2-way image classification set "dataset" from GitHub (drgusimyth/diabetes_classifier); label vocabulary: diabetic, healthy.

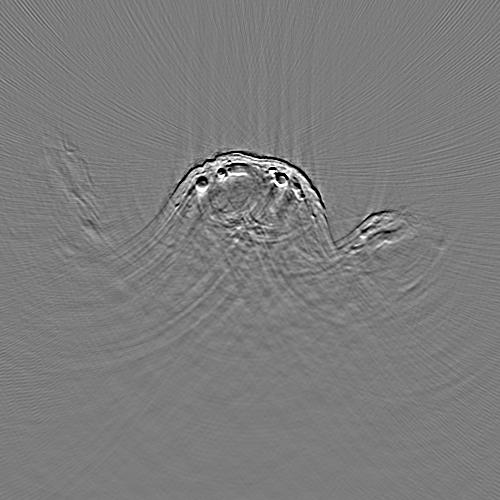
Label: healthy

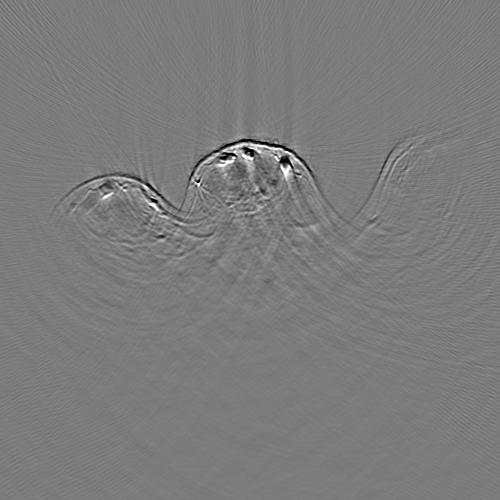
Label: healthy

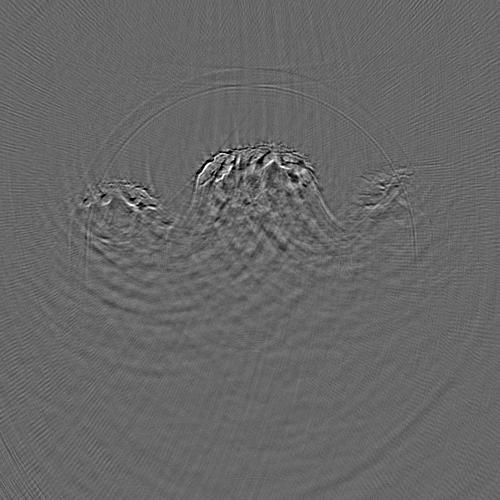
Label: diabetic

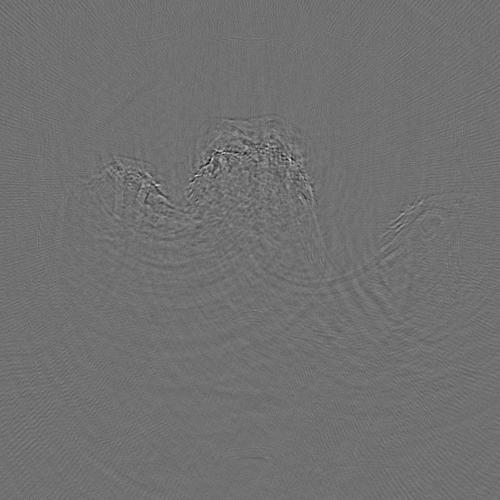
Label: diabetic

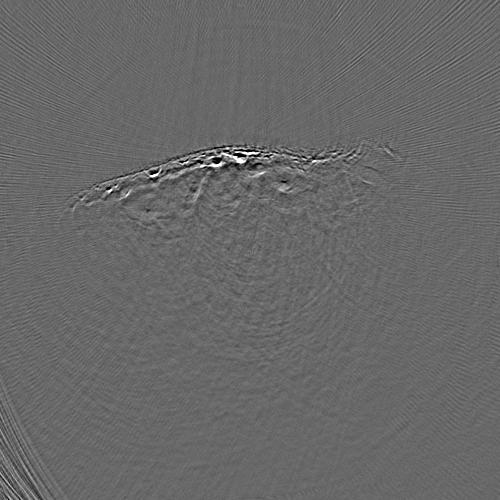
Label: healthy

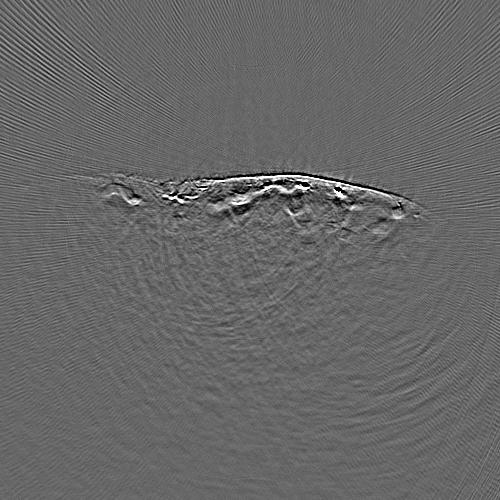
Label: diabetic
